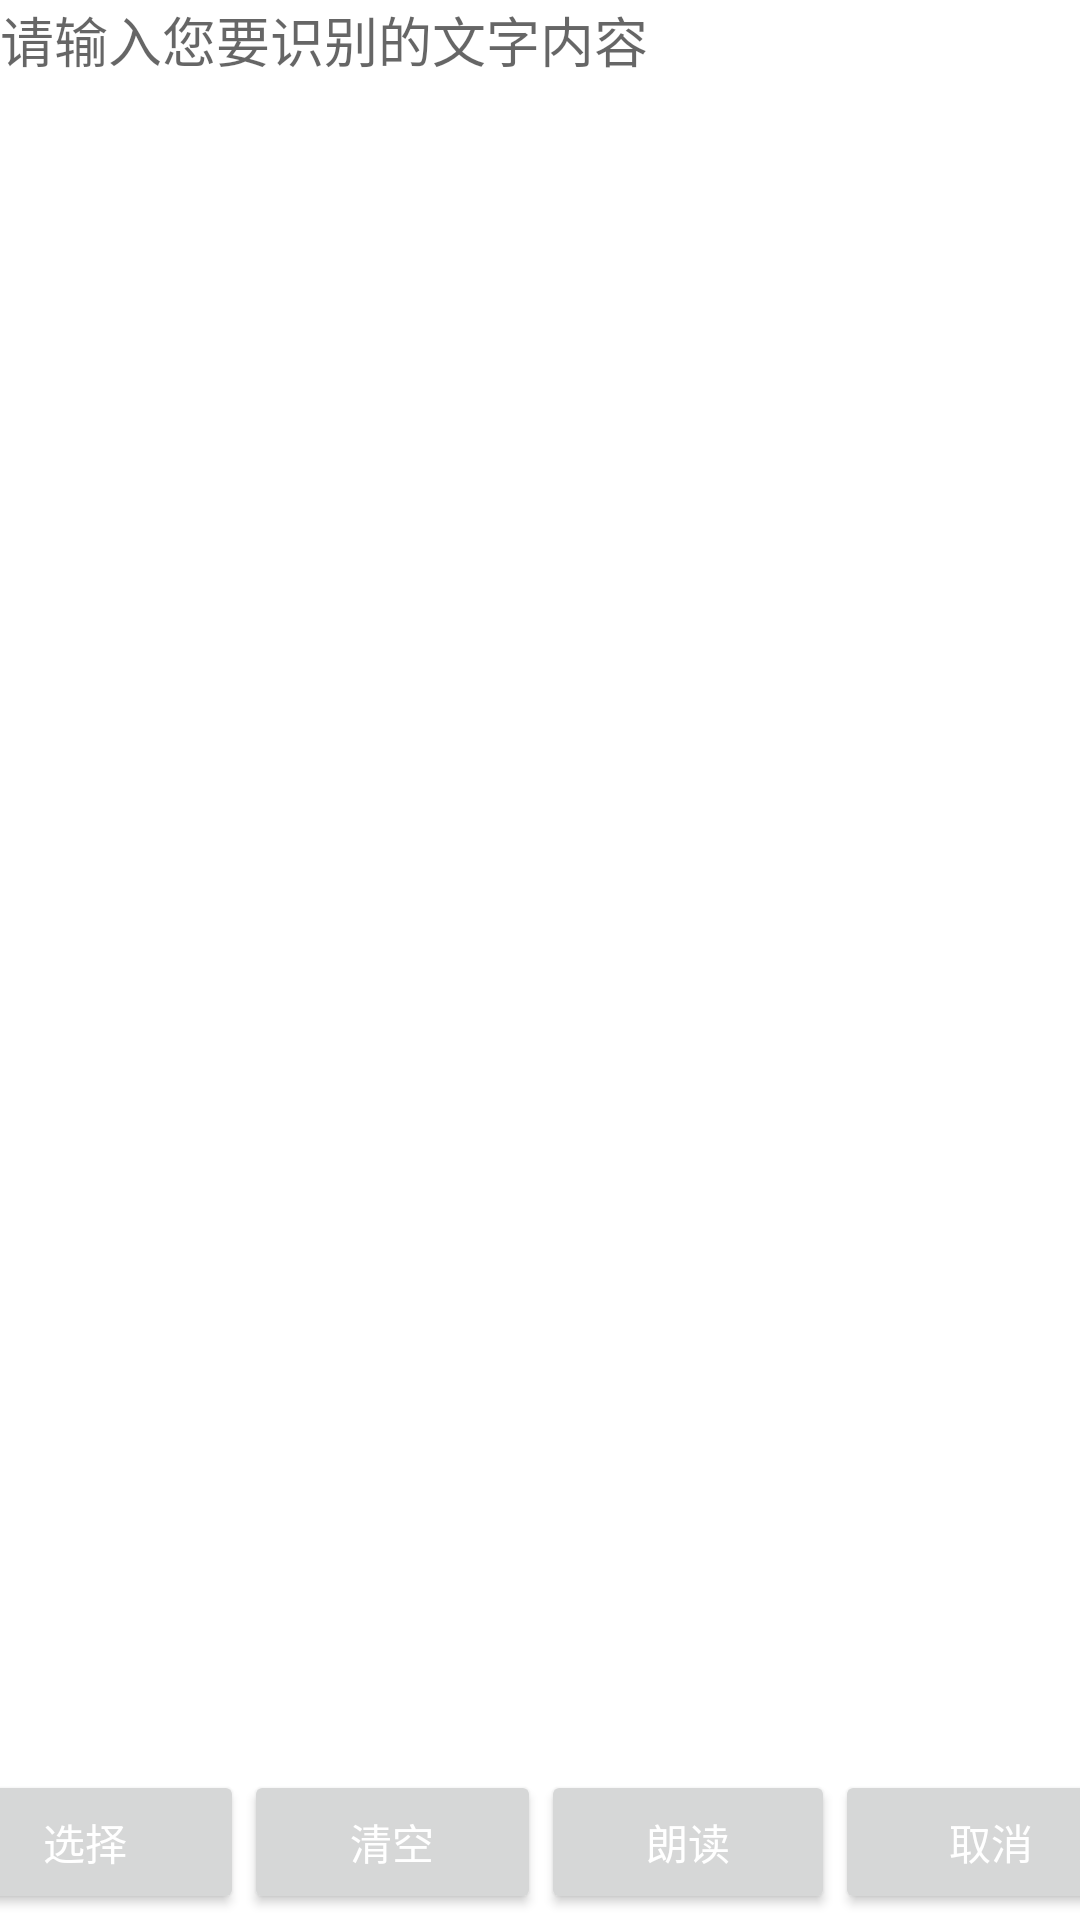

Android layout source for this screen:
<!-- AndroidManifest.xml: application theme Theme.VoiceDemo -->
<!-- res/layout/activity_speak.xml -->
<?xml version="1.0" encoding="utf-8"?>
<androidx.constraintlayout.widget.ConstraintLayout xmlns:android="http://schemas.android.com/apk/res/android"
    xmlns:app="http://schemas.android.com/apk/res-auto"
    xmlns:tools="http://schemas.android.com/tools"
    android:layout_width="match_parent"
    android:layout_height="match_parent"
    android:background="@android:color/transparent"
    tools:context=".SpeakActivity">


    <EditText
        android:id="@+id/edittext"
        android:layout_width="411dp"
        android:layout_height="590dp"
        android:background="@android:color/transparent"
        android:gravity="start"
        android:hint="请输入您要识别的文字内容"
        app:layout_constraintEnd_toEndOf="parent"
        app:layout_constraintHorizontal_bias="0.011"
        app:layout_constraintStart_toStartOf="parent"
        app:layout_constraintTop_toTopOf="parent" />

    <LinearLayout
        android:layout_width="410dp"
        android:layout_height="50dp"
        android:orientation="horizontal"
        app:layout_constraintBottom_toBottomOf="parent"
        app:layout_constraintEnd_toEndOf="parent"
        app:layout_constraintStart_toStartOf="parent">

        <Button
            android:id="@+id/btn_choose"
            android:layout_width="106dp"
            android:layout_height="wrap_content"

            android:textColor="@drawable/btn"
            android:text="选择" />
        
        <Button
            android:id="@+id/btn_clear"
            android:layout_width="99dp"
            android:layout_height="wrap_content"
            android:onClick="Clear"
            android:textColor="@drawable/btn"
            android:text="清空" />

        <Button
            android:id="@+id/button2"
            android:layout_width="98dp"
            android:layout_height="wrap_content"
            android:onClick="broadcast"
            android:text="朗读"
            app:layout_constraintEnd_toEndOf="parent"
            app:layout_constraintHorizontal_bias="0.0"
            app:layout_constraintStart_toStartOf="parent"
            app:layout_constraintTop_toBottomOf="@+id/edittext"
            android:textColor="@drawable/btn"/>

        <Button
            android:id="@+id/btn_copy"
            android:layout_width="104dp"
            android:layout_height="wrap_content"
            android:onClick="Stop"
            android:text="取消"
            android:textColor="@drawable/btn"/>
    </LinearLayout>
</androidx.constraintlayout.widget.ConstraintLayout>
<!-- resources referenced by this layout -->
<resources>
  <!-- drawable btn (drawable) -->
  <?xml version="1.0" encoding="utf-8"?>
  <selector xmlns:android="http://schemas.android.com/apk/res/android">
  
          <item android:state_pressed="true" android:color="#ff0" /> 
          <item android:color="#fff" /> 
  </selector>
  <style name="Theme.VoiceDemo" parent="Theme.MaterialComponents.DayNight.DarkActionBar">
          
          <item name="colorPrimary">@color/purple_500</item>
          <item name="colorPrimaryVariant">@color/purple_700</item>
          <item name="colorOnPrimary">@color/white</item>
          
          <item name="colorSecondary">@color/teal_200</item>
          <item name="colorSecondaryVariant">@color/teal_700</item>
          <item name="colorOnSecondary">@color/black</item>
          
          <item name="android:statusBarColor">?attr/colorPrimaryVariant</item>
          
      </style>
  <!-- not gathered from this repository: default colours our renderer supplied (Android Studio template values) -->
  <color name="purple_500">#FF6200EE</color>
  <color name="purple_700">#FF3700B3</color>
  <color name="teal_200">#FF03DAC5</color>
  <color name="teal_700">#FF018786</color>
  <color name="black">#FF000000</color>
  <color name="white">#FFFFFFFF</color>
</resources>
